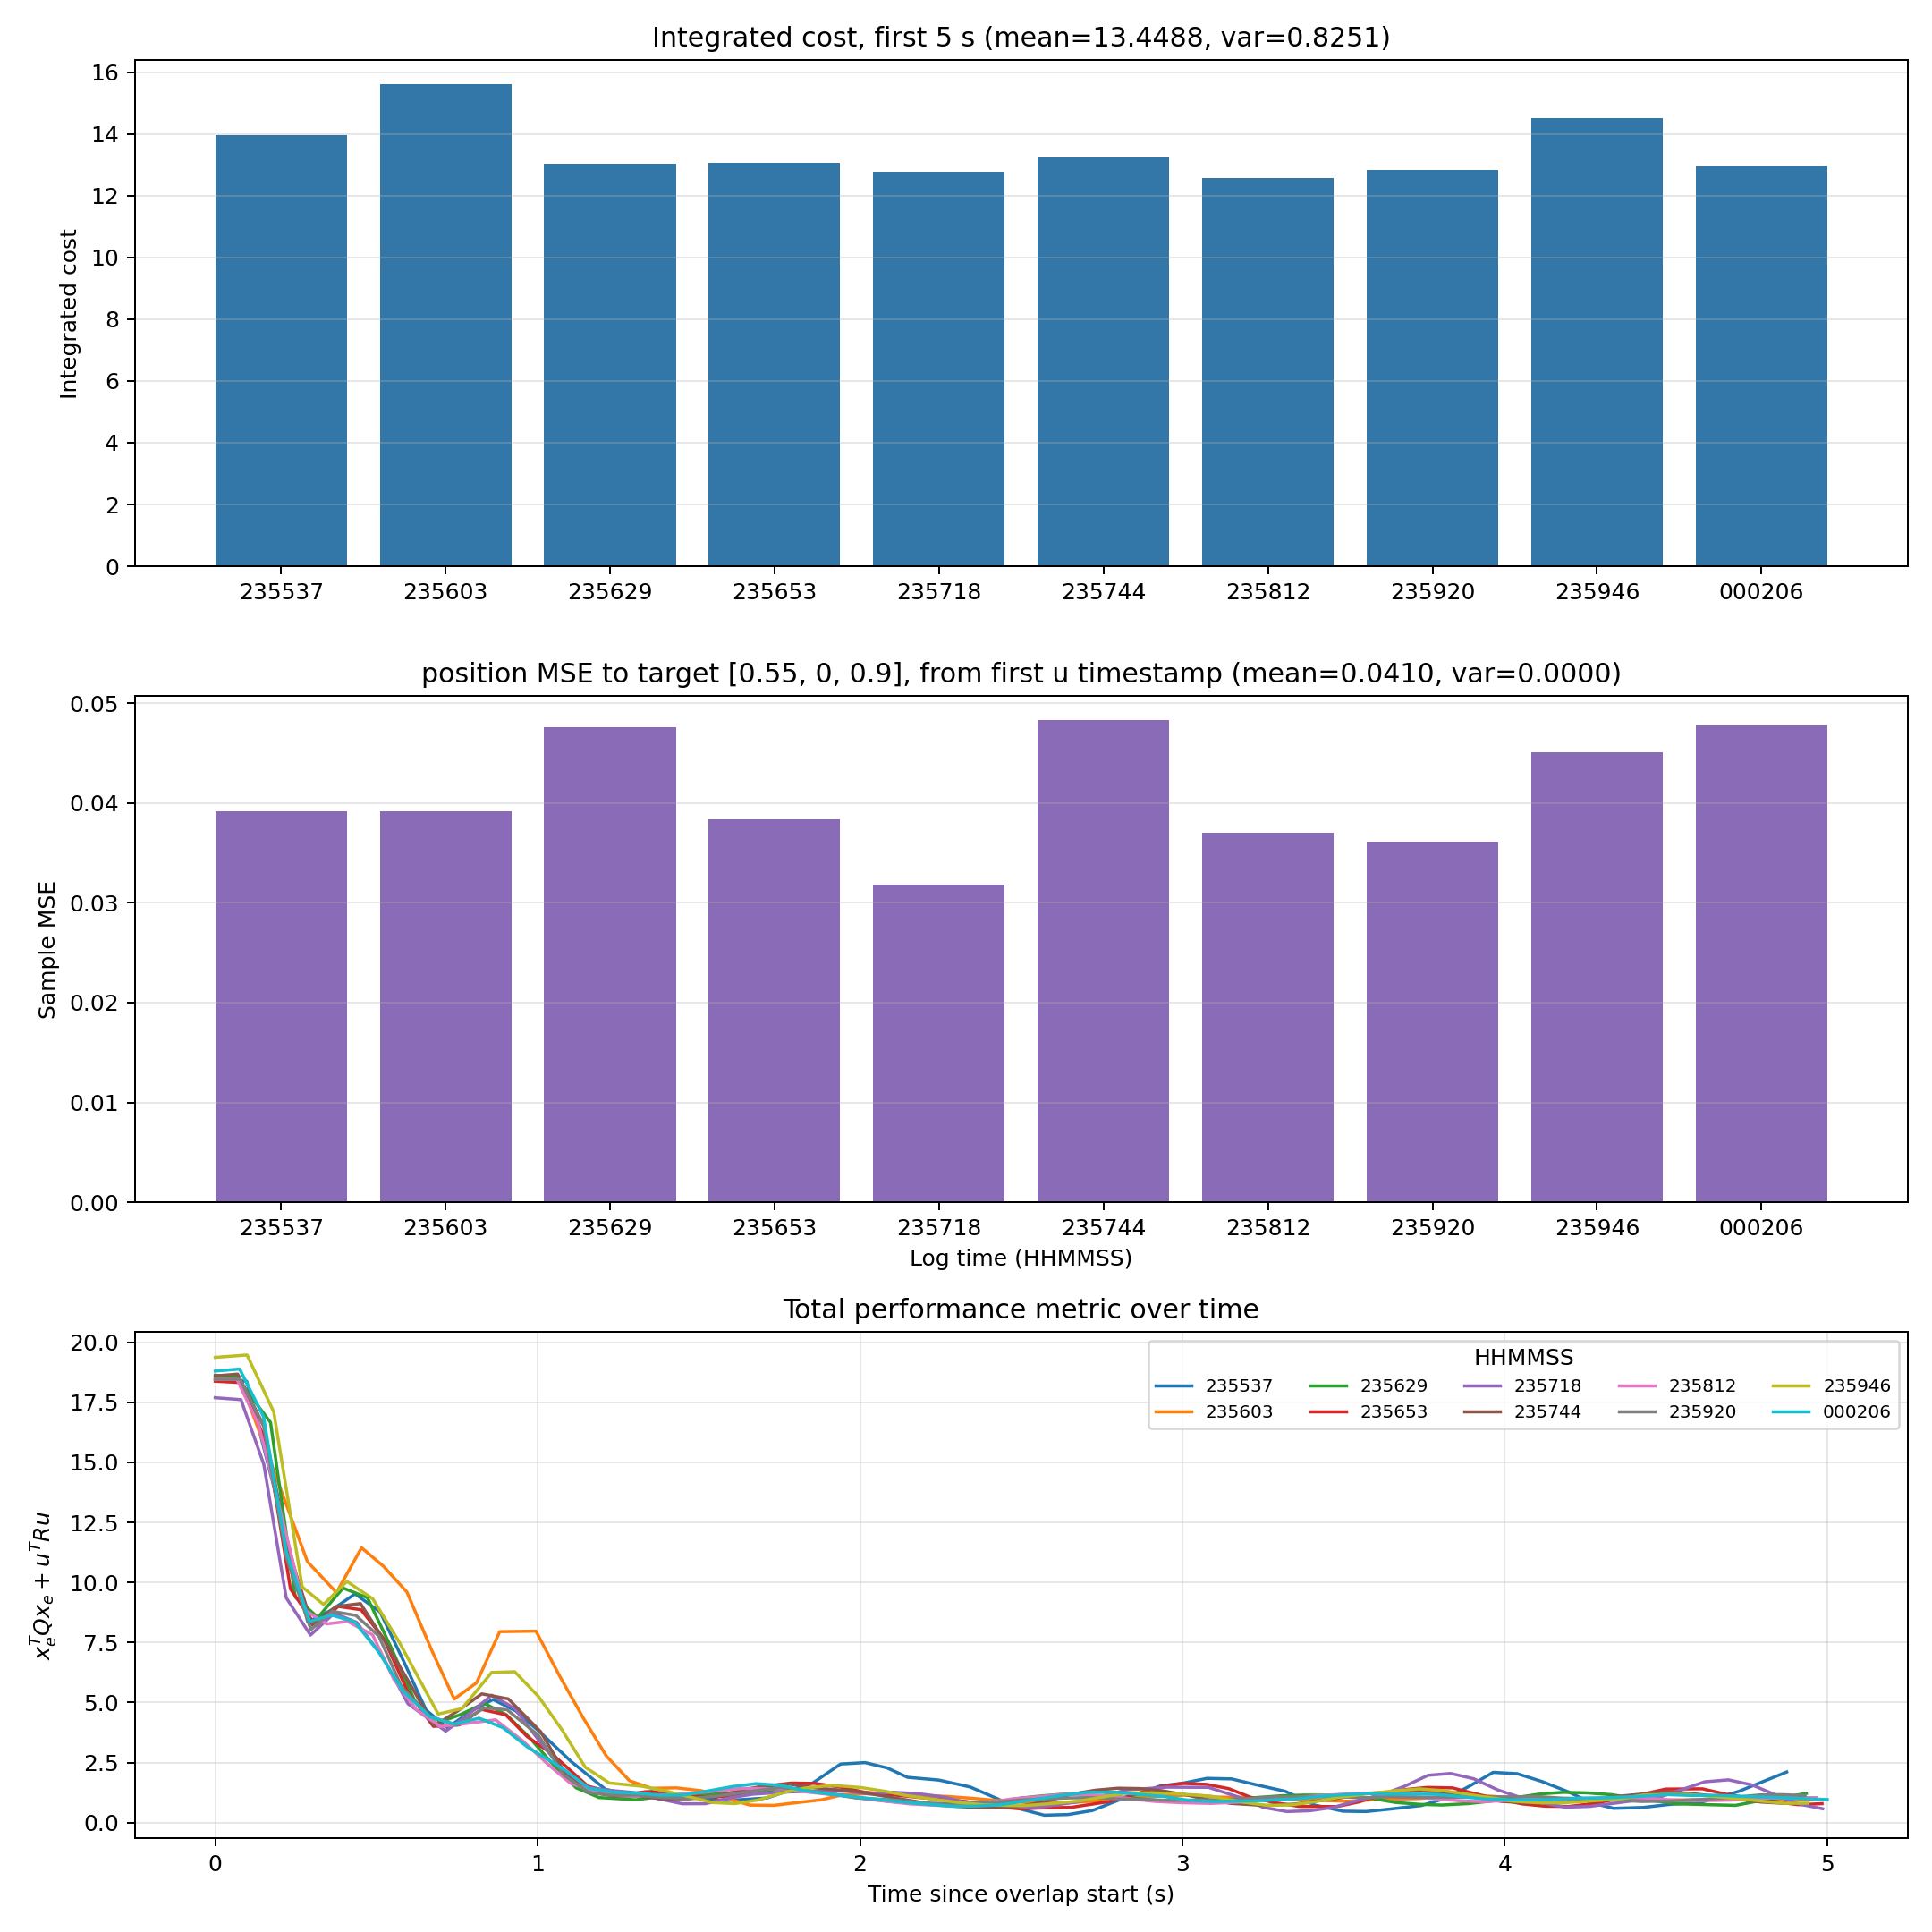

The data file committed next to this chart (first rows):
label, samples, duration_s, integrated_cost, mean_cost, max_cost, final_cost, mse_duration_s, target_position_mse_integral, target_position_time_mse, target_position_sample_mse, detail_csv
20260630_235537, 60, 4.874, 13.95, 2.98, 18.5, 2.105, 6.985, 0.2627, 0.03761, 0.0392, D:\semixcode\hnn_exp\performance_outputs…
20260630_235603, 62, 4.953, 15.6, 3.219, 18.47, 0.9604, 7.144, 0.274, 0.03836, 0.03913, D:\semixcode\hnn_exp\performance_outputs…
20260630_235629, 62, 4.935, 13.03, 2.84, 18.63, 1.216, 5.764, 0.252, 0.04372, 0.04756, D:\semixcode\hnn_exp\performance_outputs…
20260630_235653, 64, 4.984, 13.06, 2.796, 18.38, 0.7867, 7.499, 0.2673, 0.03564, 0.03835, D:\semixcode\hnn_exp\performance_outputs…
20260630_235718, 63, 4.985, 12.78, 2.761, 17.69, 0.5734, 9.221, 0.2653, 0.02877, 0.03183, D:\semixcode\hnn_exp\performance_outputs…
20260630_235744, 62, 4.868, 13.23, 2.907, 18.68, 0.7985, 6.294, 0.2749, 0.04367, 0.04829, D:\semixcode\hnn_exp\performance_outputs…
20260630_235812, 64, 4.968, 12.57, 2.809, 18.46, 1.039, 9.132, 0.2886, 0.03161, 0.03698, D:\semixcode\hnn_exp\performance_outputs…
20260630_235920, 63, 4.931, 12.82, 2.807, 18.47, 1.123, 9.2, 0.3045, 0.03309, 0.0361, D:\semixcode\hnn_exp\performance_outputs…
20260630_235946, 63, 4.94, 14.5, 2.955, 19.47, 0.806, 7.404, 0.3129, 0.04226, 0.04512, D:\semixcode\hnn_exp\performance_outputs…
20260701_000206, 64, 5, 12.94, 2.806, 18.89, 0.9592, 6.996, 0.3063, 0.04378, 0.04774, D:\semixcode\hnn_exp\performance_outputs…
